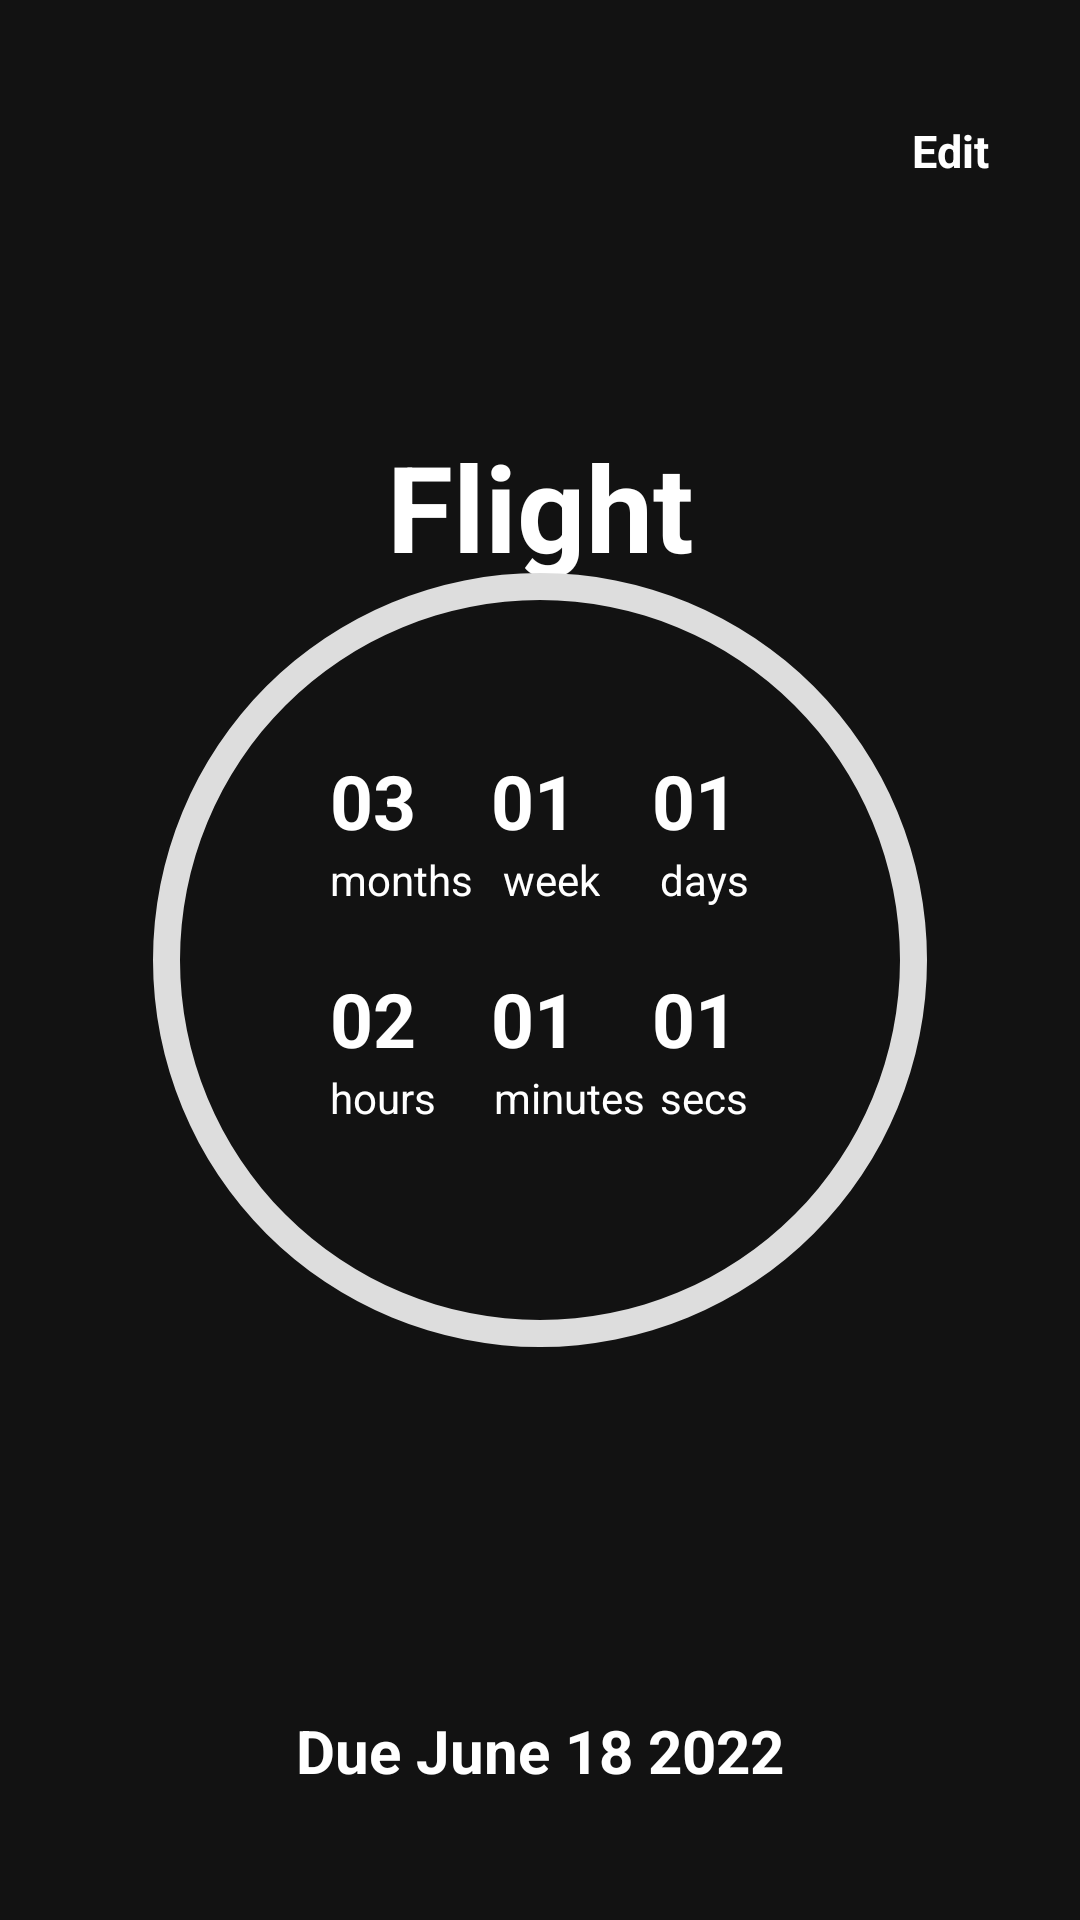

Android layout source for this screen:
<!-- AndroidManifest.xml: application theme Theme.CountingDays -->
<!-- res/layout/fragment_edit_countdownitems.xml -->
<?xml version="1.0" encoding="utf-8"?>
<androidx.constraintlayout.widget.ConstraintLayout xmlns:android="http://schemas.android.com/apk/res/android"
    xmlns:tools="http://schemas.android.com/tools"
    android:layout_width="match_parent"
    android:layout_height="match_parent"
    xmlns:app="http://schemas.android.com/apk/res-auto"
    tools:context=".UI.Base.EditCountdownitems">



    <ScrollView
        android:layout_width="match_parent"
        android:layout_height="match_parent"
        android:fillViewport="true"
        >


    <androidx.constraintlayout.widget.ConstraintLayout
        android:layout_width="match_parent"
        android:layout_height="match_parent">

    <TextView
        android:id="@+id/edit"
        android:layout_width="36dp"
        android:layout_height="22dp"
        app:layout_constraintTop_toTopOf="parent"
        app:layout_constraintEnd_toEndOf="parent"
        android:layout_marginTop="40dp"
        android:layout_marginEnd="20dp"
        android:text="Edit"
        android:textColor="@color/white"
        android:textSize="15sp"
        android:textStyle="bold"
        />


        <ImageView
            android:layout_width="wrap_content"
            android:layout_height="wrap_content"
            app:layout_constraintTop_toTopOf="parent"
            app:layout_constraintStart_toStartOf="parent"
            android:layout_marginTop="40dp"
            android:layout_marginStart="20dp"
            android:id="@+id/back_click"
            android:src="@drawable/ic_baseline_arrow_back_ios_24"
            />

       <TextView
           android:layout_width="wrap_content"
           android:layout_height="wrap_content"
           app:layout_constraintTop_toBottomOf="@+id/edit"
           app:layout_constraintStart_toStartOf="parent"
           app:layout_constraintEnd_toEndOf="parent"
           android:layout_marginTop="80dp"
           android:text="Flight"
           android:id="@+id/Schedule_name_edit"
           android:textSize="40sp"
           android:textStyle="bold"
           android:textColor="@color/white"
           />


    <RelativeLayout
        android:layout_width="match_parent"
        android:layout_height="wrap_content"
        android:id="@+id/progress_layout"
        app:layout_constraintTop_toTopOf="parent"
        app:layout_constraintBottom_toBottomOf="parent"
        app:layout_constraintStart_toStartOf="parent"
        app:layout_constraintEnd_toEndOf="parent"
        >

        <ProgressBar
            android:id="@+id/progressbar"
            android:layout_width="500dp"
            android:layout_height="500dp"
            android:layout_centerHorizontal="true"
            android:indeterminateOnly="false"
            android:progressDrawable="@drawable/circle_progressbar"
            android:rotation="-90"
            tools:progress="40"

            />

        <TextView
            android:id="@+id/month_digit"
            android:layout_width="wrap_content"
            android:layout_height="wrap_content"
            android:layout_marginStart="110dp"
            android:layout_marginTop="180dp"
            android:text="03"
            android:textColor="@color/white"
            android:textSize="25sp"
            android:textStyle="bold" />


        <TextView
            android:id="@+id/week_digit"
            android:layout_width="wrap_content"
            android:layout_height="wrap_content"
            android:layout_marginStart="25dp"
            android:layout_marginTop="180dp"
            android:layout_toEndOf="@+id/month_digit"
            android:text="01"
            android:textColor="@color/white"
            android:textSize="25sp"
            android:textStyle="bold" />


        <TextView
            android:id="@+id/month_label"
            android:layout_width="wrap_content"
            android:layout_height="wrap_content"
            android:layout_below="@+id/month_digit"
            android:layout_marginStart="110dp"
            android:text="months"
            android:textColor="@color/white" />

        <TextView
            android:id="@+id/week_label"
            android:layout_width="wrap_content"
            android:layout_height="wrap_content"
            android:layout_below="@+id/week_digit"
            android:layout_marginStart="10dp"
            android:layout_toEndOf="@+id/month_label"
            android:text="week"
            android:textColor="@color/white" />


        <TextView
            android:id="@+id/day_label"
            android:layout_width="wrap_content"
            android:layout_height="wrap_content"
            android:layout_below="@+id/day_digit"
            android:layout_marginStart="20dp"
            android:layout_toEndOf="@+id/week_label"
            android:text="days"
            android:textColor="@color/white" />


        <TextView
            android:id="@+id/hour_digit"
            android:layout_width="wrap_content"
            android:layout_height="wrap_content"
            android:layout_below="@+id/month_label"
            android:layout_marginStart="110dp"
            android:layout_marginTop="20dp"
            android:text="02"
            android:textColor="@color/white"
            android:textSize="25sp"
            android:textStyle="bold" />


        <TextView
            android:id="@+id/minute_digit"
            android:layout_width="wrap_content"
            android:layout_height="wrap_content"
            android:layout_below="@+id/week_label"
            android:layout_marginStart="25dp"
            android:layout_marginTop="20dp"
            android:layout_toEndOf="@+id/hour_digit"
            android:text="01"
            android:textColor="@color/white"
            android:textSize="25sp"
            android:textStyle="bold" />


        <TextView
            android:id="@+id/second_digit"
            android:layout_width="wrap_content"
            android:layout_height="wrap_content"
            android:layout_below="@+id/day_label"
            android:layout_marginStart="25dp"
            android:layout_marginTop="20dp"
            android:layout_toEndOf="@+id/minute_digit"
            android:text="01"
            android:textColor="@color/white"
            android:textSize="25sp"
            android:textStyle="bold" />


        <TextView
            android:id="@+id/day_digit"
            android:layout_width="wrap_content"
            android:layout_height="wrap_content"
            android:layout_marginStart="25dp"
            android:layout_marginTop="180dp"
            android:layout_toEndOf="@+id/week_digit"
            android:text="01"
            android:textColor="@color/white"
            android:textSize="25sp"
            android:textStyle="bold" />


        <TextView
            android:id="@+id/hour_label"
            android:layout_width="wrap_content"
            android:layout_height="wrap_content"
            android:layout_below="@+id/hour_digit"
            android:layout_marginStart="110dp"
            android:text="hours"
            android:textColor="@color/white" />

        <TextView
            android:id="@+id/minute_label"
            android:layout_width="wrap_content"
            android:layout_height="wrap_content"
            android:layout_below="@+id/minute_digit"
            android:layout_marginStart="7dp"
            android:layout_toEndOf="@+id/month_label"
            android:text="minutes"
            android:textColor="@color/white" />


        <TextView
            android:id="@+id/seconds_label"
            android:layout_width="wrap_content"
            android:layout_height="wrap_content"
            android:layout_below="@+id/second_digit"
            android:layout_marginStart="5dp"
            android:layout_toEndOf="@+id/minute_label"
            android:text="secs"
            android:textColor="@color/white" />







    </RelativeLayout>



    <TextView
        android:layout_width="wrap_content"
        android:layout_height="wrap_content"
        app:layout_constraintTop_toBottomOf="@+id/progress_layout"
        app:layout_constraintStart_toStartOf="parent"
        app:layout_constraintEnd_toEndOf="parent"
        android:text="Due June 18 2022"
        android:id="@+id/due_date"
        android:textSize="20sp"
        android:textStyle="bold"
        android:textColor="@color/white"
        />












    </androidx.constraintlayout.widget.ConstraintLayout>
    </ScrollView>

</androidx.constraintlayout.widget.ConstraintLayout>
<!-- resources referenced by this layout -->
<resources>
  <color name="white">#FFFFFFFF</color>
  <!-- drawable circle_progressbar (drawable) -->
  <?xml version="1.0" encoding="utf-8"?>
  <layer-list xmlns:android="http://schemas.android.com/apk/res/android">
      <item>
      <shape
          android:shape="ring"
          android:thicknessRatio="40"
          android:useLevel="false"
          >
          <solid android:color="#DDD"/>
      </shape>
      </item>
  
      <item>
  
  
      <shape
          android:shape="ring"
          android:thicknessRatio="30"
          android:useLevel="true">
  
          <solid android:color="@color/color_accent"/>
  
      </shape>
  
      </item>
  
  
  </layer-list>
  <style name="Theme.CountingDays" parent="Theme.MaterialComponents.NoActionBar">
          
  
  
  
          <item name="colorPrimary">@color/purple_500</item>
          <item name="colorPrimaryVariant">@color/purple_700</item>
          <item name="colorOnPrimary">@color/white</item>
          
          <item name="colorSecondary">@color/teal_200</item>
          <item name="colorSecondaryVariant">@color/teal_700</item>
          <item name="colorOnSecondary">@color/black</item>
          
          <item name="android:statusBarColor" tools:targetApi="l">?attr/colorOnSecondary</item>
          
      </style>
  <color name="color_accent">#0203B3</color>
  <color name="purple_500">#FF6200EE</color>
  <color name="purple_700">#FF3700B3</color>
  <color name="teal_200">#FF03DAC5</color>
  <color name="teal_700">#FF018786</color>
  <color name="black">#FF000000</color>
</resources>
